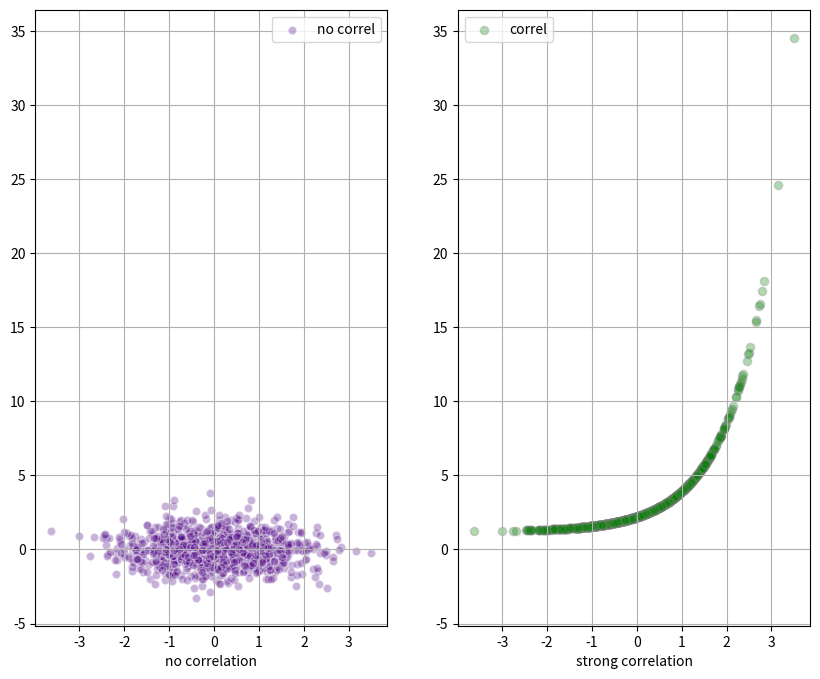

Generate this figure with matplotlib:
# -*- coding: utf-8 -*-

import matplotlib.pyplot as plt
import numpy as np

plt.figure(1, figsize=(10, 8), dpi=300)
# generate x values
x = np.random.randn(1000)
# random measurements, no correlation
y1 = np.random.randn(len(x))
# strong correlation
y2 = 1.2 + np.exp(x)
ax1 = plt.subplot(121)
plt.scatter(x, y1, color='indigo', alpha=0.3, edgecolors='white', label='no correl')
plt.xlabel('no correlation')
plt.grid(True)
plt.legend()
ax2 = plt.subplot(122, sharey=ax1, sharex=ax1)
plt.scatter(x, y2, color='green', alpha=0.3, edgecolors='grey', label='correl')
plt.xlabel('strong correlation')
plt.grid(True)
# 显示图例
plt.legend()
plt.show()
